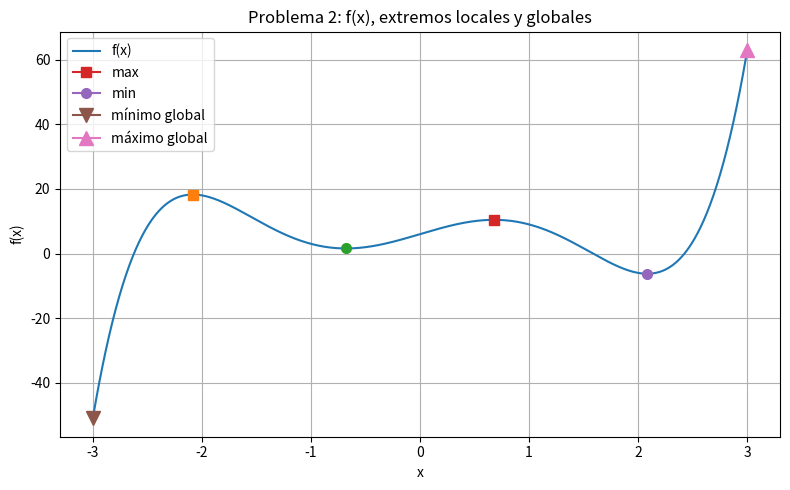
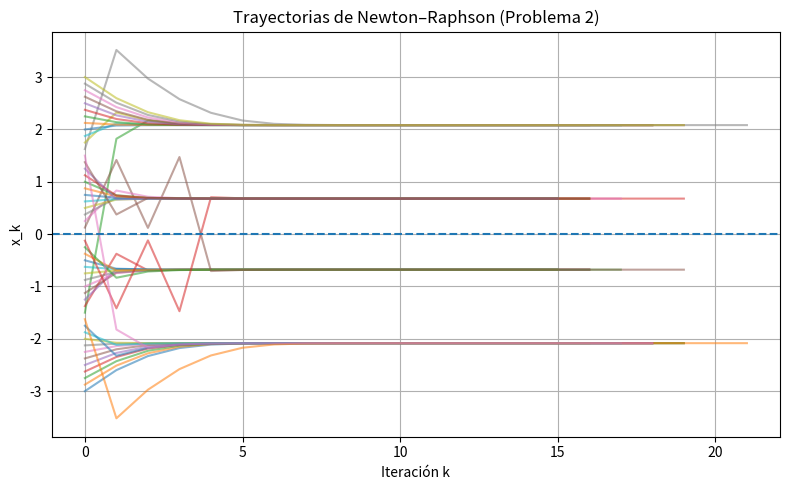

Here is the Python script that generated these plots, in order:
# -*- coding: utf-8 -*-
"""
Laboratorio 3 — Modelado y Simulación
Problema 2: Newton–Raphson 1D para hallar extremos locales y globales de
    f(x) = x^5 - 8x^3 + 10x + 6   en el intervalo [-3, 3].

REQUISITOS:
- Implementación manual (sin librerías de optimización).
- Uso exclusivo de NumPy, SymPy y Matplotlib.
- Gráficas y análisis incluidos.

Autor: [Tu nombre]
"""

# =====================================================================
# 1) Importación de librerías y definición simbólica
# =====================================================================

import numpy as np
import sympy as sp
import matplotlib.pyplot as plt

# Variable simbólica
x = sp.Symbol('x', real=True)

# Función objetivo del problema
f_sym = x**5 - 8*x**3 + 10*x + 6

# Derivadas analíticas
f1_sym = sp.diff(f_sym, x)   # Primera derivada f'(x)
f2_sym = sp.diff(f1_sym, x)  # Segunda derivada f''(x)

# Conversión a funciones numéricas (para cálculos con NumPy)
f  = sp.lambdify(x, f_sym,  'numpy')
f1 = sp.lambdify(x, f1_sym, 'numpy')
f2 = sp.lambdify(x, f2_sym, 'numpy')


# =====================================================================
# 2) Método de Newton–Raphson para encontrar extremos locales
# =====================================================================

def newton_extremo_1d(f1, f2, x0, alpha=0.8, tol=1e-10, max_iter=200):
    """
    Aplica el método de Newton–Raphson para resolver f'(x)=0, es decir,
    encontrar puntos críticos de f(x).

    Parámetros
    ----------
    f1, f2 : funciones
        Derivadas de primer y segundo orden de f(x).
    x0 : float
        Valor inicial (semilla).
    alpha : float
        Factor de amortiguación (0 < alpha <= 1) que controla la magnitud del paso.
    tol : float
        Tolerancia sobre |f'(x)| para detener el proceso iterativo.
    max_iter : int
        Máximo número de iteraciones permitido.

    Retorna
    -------
    xk : float
        Aproximación al punto crítico.
    iters : int
        Iteraciones realizadas.
    converged : bool
        Verdadero si |f'(x)| < tol.
    history : list[float]
        Secuencia de valores x_k para analizar la convergencia.
    """

    xk = float(x0)          # Inicialización
    history = [xk]

    for k in range(max_iter):
        g = f1(xk)          # Derivada primera f'(x_k)
        H = f2(xk)          # Derivada segunda f''(x_k)

        # Evitar división por cero o Hessiana mal condicionada
        if not np.isfinite(H) or abs(H) < 1e-14:
            return xk, k, False, history

        # Paso de Newton amortiguado
        step = - alpha * g / H
        xk = xk + step
        history.append(float(xk))

        # Criterio de convergencia: derivada próxima a cero
        if abs(f1(xk)) < tol:
            return xk, k+1, True, history

        # Prevención de valores no finitos o divergentes
        if not np.isfinite(xk) or abs(xk) > 1e6:
            return xk, k+1, False, history

    # Si no converge en max_iter, se retorna el último valor
    return xk, max_iter, False, history


def clasificar_extremo(f2, xc, eps=1e-8):
    """
    Clasifica el punto crítico según el signo de la segunda derivada.
    """
    H = f2(xc)
    if H > eps:
        return "min"   # Mínimo local
    elif H < -eps:
        return "max"   # Máximo local
    else:
        return "plano/indeterminado"


# =====================================================================
# 3) Barrido de semillas en [-3, 3]
# =====================================================================

def explorar_intervalo(a=-3, b=3, n_seeds=49, alpha=0.8, tol=1e-10, max_iter=200):
    """
    Lanza el método desde múltiples valores iniciales para asegurar
    la detección de todos los puntos críticos en el intervalo [-3,3].
    """
    seeds = np.linspace(a, b, n_seeds)
    hallados = []
    trayectorias = []

    for s in seeds:
        xc, it, ok, hist = newton_extremo_1d(f1, f2, s, alpha, tol, max_iter)
        trayectorias.append(hist)
        if ok and (a - 1e-8) <= xc <= (b + 1e-8):
            hallados.append(xc)

    # Agrupar resultados únicos (para evitar duplicados)
    unicos = []
    for xc in hallados:
        if not any(abs(xc - u) <= 1e-6 for u in unicos):
            unicos.append(xc)
    unicos.sort()

    resultados = []
    for xc in unicos:
        resultados.append({
            "x": float(xc),
            "f(x)": float(f(xc)),
            "tipo": clasificar_extremo(f2, xc)
        })

    return resultados, seeds, trayectorias


# =====================================================================
# 4) Cálculo de extremos globales en [-3,3]
# =====================================================================

def extremos_globales(resultados, a=-3, b=3):
    """
    Evalúa f(x) en los bordes y en los puntos críticos encontrados,
    identificando el máximo y mínimo globales del intervalo.
    """
    candidatos = [(a, float(f(a)), "borde"), (b, float(f(b)), "borde")]
    for r in resultados:
        candidatos.append((r["x"], r["f(x)"], r["tipo"]))

    gmin = min(candidatos, key=lambda t: t[1])
    gmax = max(candidatos, key=lambda t: t[1])
    return gmin, gmax, candidatos


# =====================================================================
# 5) Visualización de resultados
# =====================================================================

def plot_funcion_y_extremos(resultados, global_min, global_max,
                            a=-3, b=3, filename='problema2_funcion_extremos.png'):
    """
    Grafica la función f(x), los puntos críticos locales y
    marca los extremos globales dentro del intervalo.
    """
    X = np.linspace(a, b, 800)
    Y = f(X)

    plt.figure(figsize=(8, 5))
    plt.plot(X, Y, label='f(x)')

    # Puntos críticos locales
    for r in resultados:
        marker = {'min': 'o', 'max': 's'}.get(r['tipo'], 'x')
        plt.plot(r['x'], r['f(x)'], marker=marker, markersize=7, label=r['tipo'])

    # Puntos globales (borde)
    plt.plot(global_min[0], global_min[1], marker='v', markersize=10, label='mínimo global')
    plt.plot(global_max[0], global_max[1], marker='^', markersize=10, label='máximo global')

    plt.xlabel('x')
    plt.ylabel('f(x)')
    plt.title('Problema 2: f(x), extremos locales y globales')
    handles, labels = plt.gca().get_legend_handles_labels()
    uniq = dict(zip(labels, handles))
    plt.legend(uniq.values(), uniq.keys())
    plt.grid(True)
    plt.tight_layout()
    plt.savefig(filename, dpi=160)
    plt.close()


def plot_trayectorias(trayectorias, filename='problema2_trayectorias.png'):
    """
    Muestra cómo evoluciona x_k en cada iteración para las distintas semillas.
    """
    plt.figure(figsize=(8, 5))
    for hist in trayectorias:
        plt.plot(range(len(hist)), hist, alpha=0.55)
    plt.axhline(0, linestyle='--')
    plt.xlabel('Iteración k')
    plt.ylabel('x_k')
    plt.title('Trayectorias de Newton–Raphson (Problema 2)')
    plt.grid(True)
    plt.tight_layout()
    plt.savefig(filename, dpi=160)
    plt.close()


# =====================================================================
# 6) Función principal
# =====================================================================

def main():
    a, b = -3, 3
    alpha = 0.8
    tol = 1e-10
    n_seeds = 49

    # Ejecución del método
    resultados, seeds, trayectorias = explorar_intervalo(a, b, n_seeds, alpha, tol)
    gmin, gmax, candidatos = extremos_globales(resultados, a, b)

    # Reporte de resultados
    print("Puntos críticos locales encontrados en [-3,3]:")
    for r in resultados:
        print(f"x* = {r['x']:.10f}\t f(x*) = {r['f(x)']:.10f}\t tipo = {r['tipo']}")

    print("\nEvaluación completa (incluyendo bordes):")
    for xk, fk, t in candidatos:
        print(f"x = {xk:.10f}\t f(x) = {fk:.10f}\t tipo = {t}")

    print("\nMínimo global:\n  x ≈ {:.10f},  f(x) ≈ {:.10f} ({})"
          .format(gmin[0], gmin[1], gmin[2]))
    print("Máximo global:\n  x ≈ {:.10f},  f(x) ≈ {:.10f} ({})"
          .format(gmax[0], gmax[1], gmax[2]))

    # Generar figuras
    plot_funcion_y_extremos(resultados, gmin, gmax, a, b)
    plot_trayectorias(trayectorias)


# =====================================================================
# Ejecución directa
# =====================================================================
if __name__ == "__main__":
    main()
